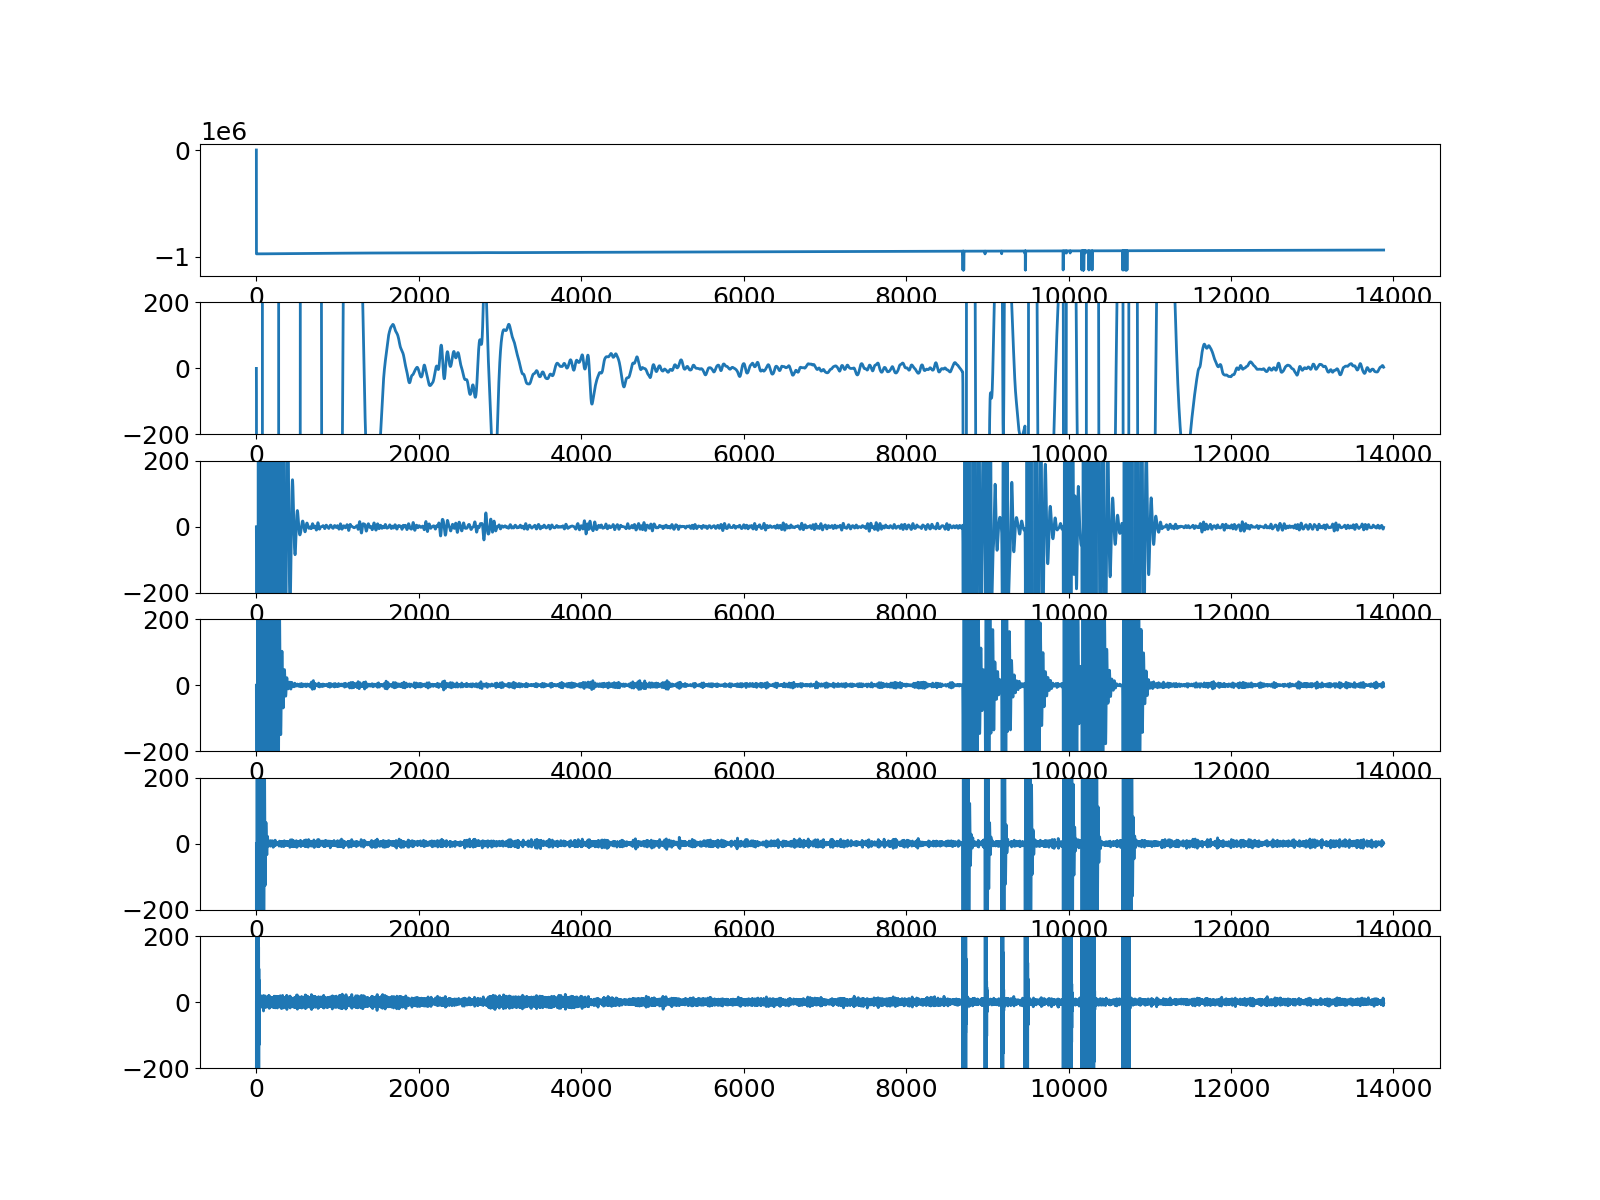

Data behind this chart, as committed beside it:
0.000000	0.000000	0.000000	0.000000	0.000000	0.000000	0.000000	0.000000	0.000000	0.000000	0.000000	0.000000	192.000000	0.000000	0.000000	0.000000	0.000000	0.000000	0.000000	0.000000	0.000000	0.000000	1747506558.872116	0.000000
1	-5888	-5808	-5976	-5957	-40001	-42449	-43704	-49390	0.22	0.38	0.802	192	6	224	11	224	25	16	0.000000	0.000000	0.000000	1747506559	0.000000
2	-5887	-5806	-5975	-5955	-40002	-42448	-43705	-49391	0.22	0.38	0.802	192	0.000000	0.000000	0.000000	0.000000	0.000000	0.000000	0.000000	0.000000	0.000000	1747506559	0.000000
3	-5888	-5806	-5975	-5955	-40004	-42449	-43707	-49393	0.22	0.38	0.802	192	0.000000	0.000000	0.000000	0.000000	0.000000	0.000000	0.000000	0.000000	0.000000	1747506559	0.000000
4	-5888	-5807	-5975	-5956	-40006	-42452	-43708	-49395	0.22	0.38	0.802	192	0.000000	0.000000	0.000000	0.000000	0.000000	0.000000	0.000000	0.000000	0.000000	1747506559	0.000000
5	-5888	-5808	-5975	-5957	-40007	-42455	-43709	-49396	0.22	0.38	0.802	192	0.000000	0.000000	0.000000	0.000000	0.000000	0.000000	0.000000	0.000000	0.000000	1747506559	0.000000
6	-5888	-5807	-5975	-5956	-40009	-42455	-43711	-49398	0.22	0.38	0.802	192	0.000000	0.000000	0.000000	0.000000	0.000000	0.000000	0.000000	0.000000	0.000000	1747506559	0.000000
7	-5887	-5805	-5974	-5954	-40010	-42455	-43712	-49399	0.22	0.38	0.802	192	0.000000	0.000000	0.000000	0.000000	0.000000	0.000000	0.000000	0.000000	0.000000	1747506559	0.000000
8	-5885	-5804	-5972	-5953	-40010	-42456	-43712	-49399	0.146	0.21	0.898	192	4	144	6	144	28	16	0.000000	0.000000	0.000000	1747506559	0.000000
9	-5885	-5806	-5972	-5954	-40011	-42459	-43712	-49400	0.146	0.21	0.898	192	0.000000	0.000000	0.000000	0.000000	0.000000	0.000000	0.000000	0.000000	0.000000	1747506559	0.000000
10	-5884	-5804	-5972	-5952	-40012	-42459	-43714	-49401	0.146	0.21	0.898	192	0.000000	0.000000	0.000000	0.000000	0.000000	0.000000	0.000000	0.000000	0.000000	1747506559	0.000000
11	-5883	-5802	-5970	-5950	-40012	-42458	-43714	-49402	0.146	0.21	0.898	192	0.000000	0.000000	0.000000	0.000000	0.000000	0.000000	0.000000	0.000000	0.000000	1747506559	0.000000
12	-5884	-5803	-5971	-5951	-40015	-42461	-43716	-49404	0.146	0.21	0.898	192	0.000000	0.000000	0.000000	0.000000	0.000000	0.000000	0.000000	0.000000	0.000000	1747506559	0.000000
13	-5885	-5806	-5972	-5954	-40017	-42465	-43718	-49406	0.146	0.21	0.898	192	0.000000	0.000000	0.000000	0.000000	0.000000	0.000000	0.000000	0.000000	0.000000	1747506559	0.000000
14	-5883	-5803	-5970	-5951	-40017	-42464	-43718	-49405	0.146	0.21	0.898	192	0.000000	0.000000	0.000000	0.000000	0.000000	0.000000	0.000000	0.000000	0.000000	1747506559	0.000000
15	-5878	-5797	-5964	-5944	-40013	-42459	-43714	-49402	0.146	0.21	0.898	192	0.000000	0.000000	0.000000	0.000000	0.000000	0.000000	0.000000	0.000000	0.000000	1747506559	0.000000
16	-5878	-5798	-5965	-5945	-40015	-42461	-43716	-49404	0.146	0.21	0.898	192	0.000000	0.000000	0.000000	0.000000	0.000000	0.000000	0.000000	0.000000	0.000000	1747506559	0.000000
17	-5879	-5800	-5966	-5947	-40018	-42466	-43719	-49407	0.146	0.21	0.898	192	0.000000	0.000000	0.000000	0.000000	0.000000	0.000000	0.000000	0.000000	0.000000	1747506559	0.000000
18	-5878	-5799	-5965	-5946	-40018	-42466	-43719	-49407	0.116	0.122	0.942	192	3	160	3	208	29	112	0.000000	0.000000	0.000000	1747506559	0.000000
19	-5875	-5795	-5962	-5942	-40017	-42463	-43718	-49406	0.116	0.122	0.942	192	0.000000	0.000000	0.000000	0.000000	0.000000	0.000000	0.000000	0.000000	0.000000	1747506559	0.000000
20	-5876	-5796	-5963	-5943	-40020	-42466	-43721	-49409	0.116	0.122	0.942	192	0.000000	0.000000	0.000000	0.000000	0.000000	0.000000	0.000000	0.000000	0.000000	1747506559	0.000000
21	-5875	-5796	-5961	-5943	-40020	-42468	-43720	-49409	0.116	0.122	0.942	192	0.000000	0.000000	0.000000	0.000000	0.000000	0.000000	0.000000	0.000000	0.000000	1747506559	0.000000
22	-5872	-5794	-5959	-5941	-40019	-42467	-43719	-49408	0.116	0.122	0.942	192	0.000000	0.000000	0.000000	0.000000	0.000000	0.000000	0.000000	0.000000	0.000000	1747506559	0.000000
23	-5870	-5791	-5957	-5937	-40019	-42465	-43719	-49408	0.116	0.122	0.942	192	0.000000	0.000000	0.000000	0.000000	0.000000	0.000000	0.000000	0.000000	0.000000	1747506559	0.000000
24	-5872	-5792	-5958	-5939	-40022	-42468	-43722	-49411	0.116	0.122	0.942	192	0.000000	0.000000	0.000000	0.000000	0.000000	0.000000	0.000000	0.000000	0.000000	1747506559	0.000000
25	-5873	-5795	-5960	-5941	-40025	-42473	-43725	-49414	0.116	0.122	0.942	192	0.000000	0.000000	0.000000	0.000000	0.000000	0.000000	0.000000	0.000000	0.000000	1747506559	0.000000
26	-5875	-5798	-5962	-5944	-40029	-42477	-43728	-49417	0.116	0.122	0.942	192	0.000000	0.000000	0.000000	0.000000	0.000000	0.000000	0.000000	0.000000	0.000000	1747506559	0.000000
27	-5872	-5793	-5958	-5939	-40027	-42473	-43726	-49416	0.116	0.122	0.942	192	0.000000	0.000000	0.000000	0.000000	0.000000	0.000000	0.000000	0.000000	0.000000	1747506559	0.000000
28	-5871	-5791	-5957	-5937	-40027	-42473	-43726	-49416	0.098	0.082	0.966	192	3	16	2	144	30	48	0.000000	0.000000	0.000000	1747506559	0.000000
29	-5873	-5794	-5959	-5940	-40031	-42478	-43730	-49420	0.098	0.082	0.966	192	0.000000	0.000000	0.000000	0.000000	0.000000	0.000000	0.000000	0.000000	0.000000	1747506559	0.000000
30	-5872	-5795	-5958	-5941	-40032	-42480	-43730	-49420	0.098	0.082	0.966	192	0.000000	0.000000	0.000000	0.000000	0.000000	0.000000	0.000000	0.000000	0.000000	1747506559	0.000000
31	-5868	-5790	-5954	-5936	-40029	-42476	-43728	-49418	0.098	0.082	0.966	192	0.000000	0.000000	0.000000	0.000000	0.000000	0.000000	0.000000	0.000000	0.000000	1747506559	0.000000
32	-5867	-5787	-5953	-5933	-40029	-42475	-43728	-49418	0.098	0.082	0.966	192	0.000000	0.000000	0.000000	0.000000	0.000000	0.000000	0.000000	0.000000	0.000000	1747506559	0.000000
33	-5867	-5789	-5953	-5934	-40032	-42479	-43730	-49420	0.098	0.082	0.966	192	0.000000	0.000000	0.000000	0.000000	0.000000	0.000000	0.000000	0.000000	0.000000	1747506559	0.000000
34	-5867	-5790	-5953	-5936	-40033	-42482	-43732	-49422	0.098	0.082	0.966	192	0.000000	0.000000	0.000000	0.000000	0.000000	0.000000	0.000000	0.000000	0.000000	1747506559	0.000000
35	-5864	-5786	-5950	-5932	-40031	-42479	-43729	-49420	0.098	0.082	0.966	192	0.000000	0.000000	0.000000	0.000000	0.000000	0.000000	0.000000	0.000000	0.000000	1747506559	0.000000
36	-5861	-5782	-5947	-5928	-40031	-42477	-43729	-49419	0.098	0.082	0.966	192	0.000000	0.000000	0.000000	0.000000	0.000000	0.000000	0.000000	0.000000	0.000000	1747506559	0.000000
37	-5862	-5783	-5947	-5929	-40033	-42479	-43731	-49421	0.098	0.082	0.966	192	0.000000	0.000000	0.000000	0.000000	0.000000	0.000000	0.000000	0.000000	0.000000	1747506559	0.000000
38	-5862	-5786	-5948	-5931	-40035	-42484	-43733	-49423	0.082	0.058	0.974	192	2	144	1	208	30	112	0.000000	0.000000	0.000000	1747506559	0.000000
39	-5861	-5784	-5947	-5929	-40035	-42483	-43733	-49423	0.082	0.058	0.974	192	0.000000	0.000000	0.000000	0.000000	0.000000	0.000000	0.000000	0.000000	0.000000	1747506559	0.000000
40	-5858	-5780	-5944	-5924	-40034	-42480	-43731	-49422	0.082	0.058	0.974	192	0.000000	0.000000	0.000000	0.000000	0.000000	0.000000	0.000000	0.000000	0.000000	1747506559	0.000000
41	-5857	-5779	-5943	-5924	-40034	-42481	-43732	-49423	0.082	0.058	0.974	192	0.000000	0.000000	0.000000	0.000000	0.000000	0.000000	0.000000	0.000000	0.000000	1747506559	0.000000
42	-5859	-5783	-5945	-5928	-40038	-42487	-43735	-49426	0.082	0.058	0.974	192	0.000000	0.000000	0.000000	0.000000	0.000000	0.000000	0.000000	0.000000	0.000000	1747506559	0.000000
43	-5860	-5783	-5946	-5928	-40040	-42488	-43737	-49428	0.082	0.058	0.974	192	0.000000	0.000000	0.000000	0.000000	0.000000	0.000000	0.000000	0.000000	0.000000	1747506559	0.000000
44	-5857	-5779	-5943	-5924	-40039	-42485	-43736	-49428	0.082	0.058	0.974	192	0.000000	0.000000	0.000000	0.000000	0.000000	0.000000	0.000000	0.000000	0.000000	1747506559	0.000000
45	-5855	-5777	-5941	-5922	-40039	-42485	-43736	-49427	0.082	0.058	0.974	192	0.000000	0.000000	0.000000	0.000000	0.000000	0.000000	0.000000	0.000000	0.000000	1747506559	0.000000
46	-5856	-5780	-5941	-5924	-40041	-42489	-43738	-49429	0.082	0.058	0.974	192	0.000000	0.000000	0.000000	0.000000	0.000000	0.000000	0.000000	0.000000	0.000000	1747506559	0.000000
47	-5856	-5780	-5942	-5924	-40042	-42491	-43739	-49431	0.082	0.058	0.974	192	0.000000	0.000000	0.000000	0.000000	0.000000	0.000000	0.000000	0.000000	0.000000	1747506559	0.000000
48	-5853	-5775	-5938	-5919	-40041	-42488	-43737	-49429	0.076	0.046	0.976	192	2	96	1	112	30	128	0.000000	0.000000	0.000000	1747506559	0.000000
49	-5851	-5774	-5937	-5918	-40041	-42488	-43738	-49430	0.076	0.046	0.976	192	0.000000	0.000000	0.000000	0.000000	0.000000	0.000000	0.000000	0.000000	0.000000	1747506559	0.000000
50	-5853	-5777	-5939	-5921	-40045	-42493	-43741	-49433	0.076	0.046	0.976	192	0.000000	0.000000	0.000000	0.000000	0.000000	0.000000	0.000000	0.000000	0.000000	1747506559	0.000000
51	-5854	-5779	-5940	-5923	-40047	-42496	-43743	-49435	0.076	0.046	0.976	192	0.000000	0.000000	0.000000	0.000000	0.000000	0.000000	0.000000	0.000000	0.000000	1747506559	0.000000
52	-5851	-5775	-5937	-5918	-40046	-42493	-43742	-49434	0.076	0.046	0.976	192	0.000000	0.000000	0.000000	0.000000	0.000000	0.000000	0.000000	0.000000	0.000000	1747506559	0.000000
53	-5851	-5774	-5936	-5917	-40047	-42494	-43743	-49436	0.076	0.046	0.976	192	0.000000	0.000000	0.000000	0.000000	0.000000	0.000000	0.000000	0.000000	0.000000	1747506559	0.000000
54	-5851	-5775	-5936	-5918	-40049	-42497	-43744	-49437	0.076	0.046	0.976	192	0.000000	0.000000	0.000000	0.000000	0.000000	0.000000	0.000000	0.000000	0.000000	1747506559	0.000000
55	-5851	-5776	-5936	-5919	-40050	-42499	-43745	-49438	0.076	0.046	0.976	192	0.000000	0.000000	0.000000	0.000000	0.000000	0.000000	0.000000	0.000000	0.000000	1747506559	0.000000
56	-5850	-5774	-5935	-5917	-40050	-42498	-43746	-49438	0.076	0.046	0.976	192	0.000000	0.000000	0.000000	0.000000	0.000000	0.000000	0.000000	0.000000	0.000000	1747506559	0.000000
57	-5847	-5770	-5932	-5913	-40050	-42496	-43745	-49438	0.076	0.046	0.976	192	0.000000	0.000000	0.000000	0.000000	0.000000	0.000000	0.000000	0.000000	0.000000	1747506559	0.000000
58	-5846	-5770	-5931	-5914	-40050	-42498	-43746	-49439	0.076	0.044	0.978	192	2	96	1	96	30	144	0.000000	0.000000	0.000000	1747506559	0.000000
59	-5844	-5770	-5929	-5913	-40050	-42499	-43745	-49438	0.076	0.044	0.978	192	0.000000	0.000000	0.000000	0.000000	0.000000	0.000000	0.000000	0.000000	0.000000	1747506559	0.000000
60	-5840	-5765	-5925	-5908	-40047	-42495	-43742	-49435	0.076	0.044	0.978	192	0.000000	0.000000	0.000000	0.000000	0.000000	0.000000	0.000000	0.000000	0.000000	1747506559	0.000000
... 2,346 more rows
